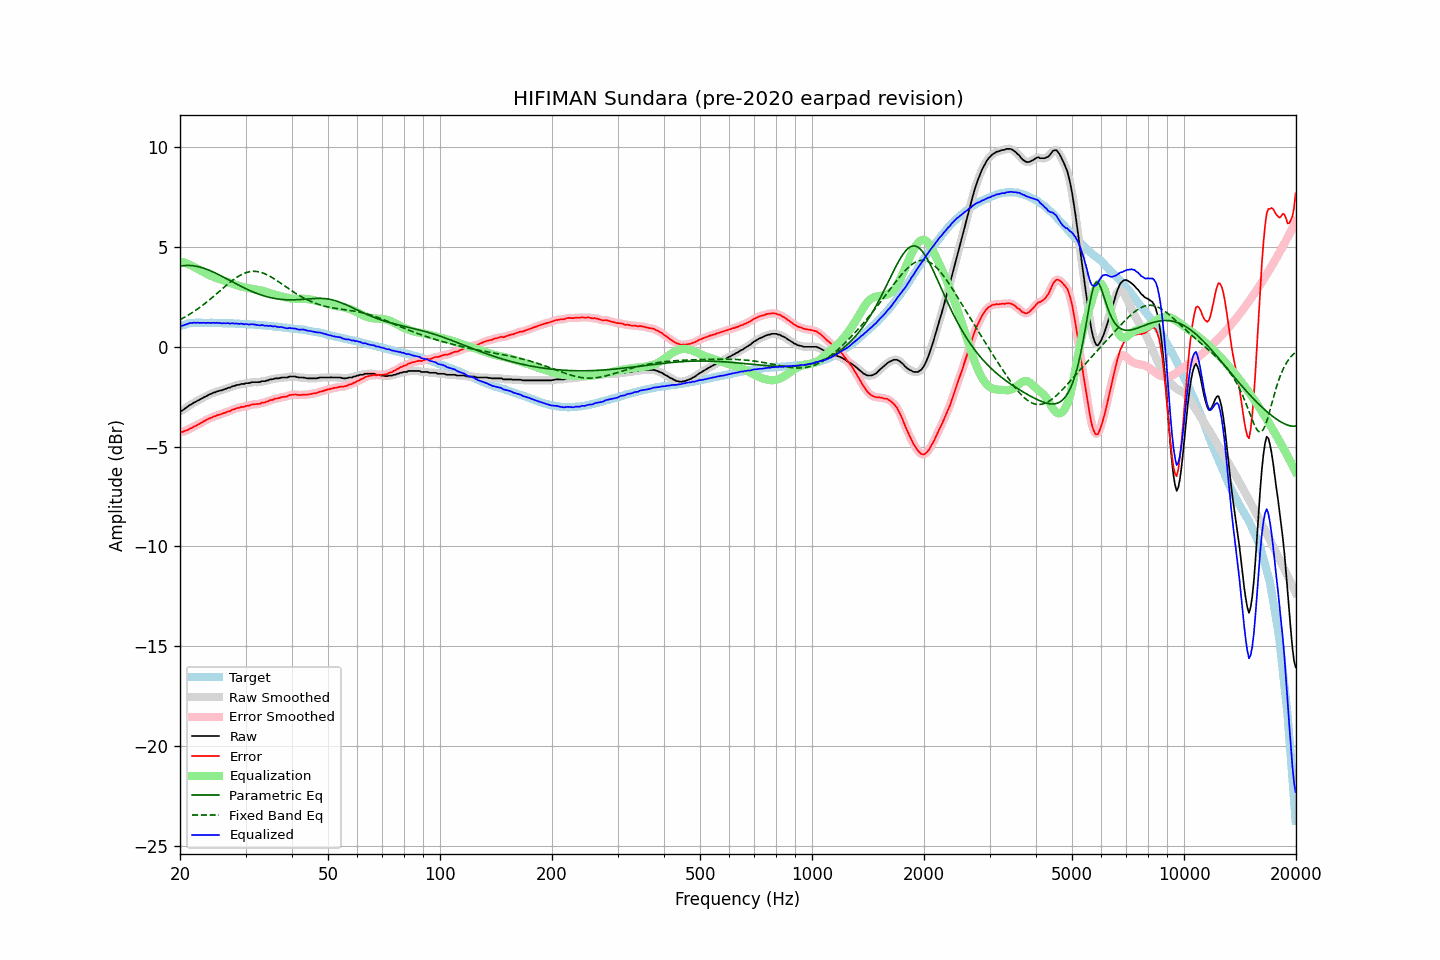

The data file committed next to this chart (first rows):
frequency, raw, error, smoothed, error_smoothed, equalization, parametric_eq, fixed_band_eq, equalized_raw, equalized_smoothed, target
20.00, -3.22, -4.25, -3.23, -4.26, 4.28, 4.04, 1.36, 1.06, 1.05, 1.03
20.20, -3.21, -4.27, -3.20, -4.26, 4.26, 4.06, 1.40, 1.05, 1.06, 1.06
20.40, -3.16, -4.25, -3.16, -4.25, 4.23, 4.07, 1.45, 1.08, 1.08, 1.09
20.61, -3.10, -4.21, -3.11, -4.23, 4.21, 4.07, 1.49, 1.11, 1.10, 1.11
20.81, -3.05, -4.19, -3.04, -4.19, 4.18, 4.08, 1.54, 1.13, 1.13, 1.14
21.02, -2.99, -4.16, -2.99, -4.15, 4.15, 4.08, 1.58, 1.16, 1.16, 1.17
21.23, -2.92, -4.10, -2.93, -4.12, 4.11, 4.08, 1.63, 1.19, 1.18, 1.18
21.44, -2.89, -4.08, -2.88, -4.07, 4.08, 4.07, 1.68, 1.19, 1.20, 1.19
21.66, -2.83, -4.03, -2.83, -4.03, 4.04, 4.06, 1.74, 1.20, 1.20, 1.20
21.87, -2.78, -3.98, -2.79, -3.99, 3.99, 4.05, 1.79, 1.21, 1.21, 1.20
22.09, -2.75, -3.96, -2.74, -3.95, 3.95, 4.04, 1.84, 1.20, 1.21, 1.21
22.31, -2.69, -3.90, -2.70, -3.91, 3.90, 4.02, 1.90, 1.21, 1.21, 1.21
22.54, -2.66, -3.87, -2.66, -3.87, 3.86, 4.00, 1.96, 1.20, 1.20, 1.21
22.76, -2.61, -3.82, -2.61, -3.82, 3.81, 3.98, 2.02, 1.21, 1.21, 1.21
22.99, -2.57, -3.77, -2.57, -3.77, 3.77, 3.96, 2.08, 1.20, 1.20, 1.20
23.22, -2.52, -3.72, -2.53, -3.72, 3.73, 3.93, 2.14, 1.21, 1.20, 1.20
23.45, -2.49, -3.69, -2.48, -3.68, 3.68, 3.91, 2.20, 1.20, 1.20, 1.20
23.69, -2.44, -3.64, -2.44, -3.64, 3.64, 3.88, 2.27, 1.20, 1.20, 1.20
23.92, -2.40, -3.60, -2.40, -3.61, 3.60, 3.84, 2.33, 1.20, 1.20, 1.20
24.16, -2.37, -3.58, -2.36, -3.57, 3.57, 3.81, 2.40, 1.20, 1.20, 1.21
24.40, -2.33, -3.54, -2.33, -3.53, 3.53, 3.77, 2.47, 1.20, 1.20, 1.21
24.65, -2.29, -3.49, -2.30, -3.50, 3.50, 3.74, 2.54, 1.21, 1.20, 1.20
24.89, -2.28, -3.47, -2.27, -3.46, 3.47, 3.70, 2.61, 1.19, 1.20, 1.20
25.14, -2.23, -3.42, -2.24, -3.43, 3.44, 3.66, 2.68, 1.21, 1.20, 1.19
25.39, -2.22, -3.41, -2.22, -3.41, 3.41, 3.62, 2.75, 1.19, 1.19, 1.19
25.65, -2.19, -3.38, -2.19, -3.38, 3.38, 3.58, 2.82, 1.19, 1.19, 1.19
25.91, -2.18, -3.36, -2.17, -3.36, 3.35, 3.54, 2.89, 1.17, 1.18, 1.18
26.16, -2.14, -3.32, -2.15, -3.33, 3.33, 3.49, 2.96, 1.19, 1.18, 1.18
26.43, -2.12, -3.30, -2.12, -3.30, 3.30, 3.45, 3.03, 1.18, 1.18, 1.18
26.69, -2.09, -3.27, -2.09, -3.27, 3.27, 3.41, 3.09, 1.18, 1.18, 1.18
26.96, -2.05, -3.23, -2.06, -3.25, 3.24, 3.37, 3.16, 1.19, 1.18, 1.18
27.23, -2.05, -3.23, -2.03, -3.21, 3.21, 3.32, 3.23, 1.16, 1.18, 1.18
27.50, -2.00, -3.18, -2.01, -3.18, 3.18, 3.28, 3.29, 1.18, 1.17, 1.18
27.77, -1.97, -3.14, -1.98, -3.15, 3.15, 3.24, 3.35, 1.18, 1.17, 1.17
28.05, -1.96, -3.13, -1.95, -3.11, 3.12, 3.19, 3.41, 1.16, 1.17, 1.17
28.33, -1.92, -3.08, -1.93, -3.09, 3.09, 3.15, 3.47, 1.17, 1.16, 1.16
28.62, -1.91, -3.07, -1.91, -3.06, 3.07, 3.11, 3.52, 1.16, 1.16, 1.16
28.90, -1.90, -3.06, -1.89, -3.04, 3.05, 3.07, 3.57, 1.15, 1.16, 1.16
29.19, -1.86, -3.00, -1.88, -3.03, 3.02, 3.03, 3.61, 1.16, 1.15, 1.14
29.48, -1.86, -3.01, -1.86, -3.01, 3.01, 2.99, 3.65, 1.15, 1.15, 1.15
29.78, -1.86, -3.00, -1.84, -2.99, 2.99, 2.95, 3.69, 1.13, 1.14, 1.14
30.08, -1.82, -2.96, -1.84, -2.98, 2.97, 2.91, 3.72, 1.15, 1.13, 1.14
30.38, -1.82, -2.95, -1.82, -2.96, 2.95, 2.87, 3.74, 1.13, 1.13, 1.13
30.68, -1.82, -2.95, -1.81, -2.93, 2.93, 2.84, 3.76, 1.11, 1.13, 1.13
30.99, -1.79, -2.91, -1.79, -2.92, 2.92, 2.80, 3.77, 1.13, 1.13, 1.12
31.30, -1.77, -2.89, -1.78, -2.90, 2.90, 2.77, 3.78, 1.13, 1.13, 1.12
31.61, -1.77, -2.89, -1.77, -2.88, 2.89, 2.73, 3.78, 1.12, 1.12, 1.12
31.93, -1.77, -2.87, -1.77, -2.87, 2.88, 2.70, 3.78, 1.11, 1.11, 1.10
32.24, -1.77, -2.86, -1.77, -2.87, 2.86, 2.67, 3.77, 1.09, 1.09, 1.09
32.57, -1.77, -2.86, -1.76, -2.86, 2.85, 2.64, 3.76, 1.08, 1.08, 1.09
32.89, -1.76, -2.85, -1.75, -2.84, 2.83, 2.61, 3.74, 1.07, 1.08, 1.09
33.22, -1.72, -2.80, -1.74, -2.82, 2.82, 2.58, 3.72, 1.10, 1.08, 1.08
33.55, -1.72, -2.80, -1.72, -2.79, 2.80, 2.56, 3.69, 1.08, 1.08, 1.08
33.89, -1.72, -2.79, -1.71, -2.78, 2.77, 2.54, 3.65, 1.05, 1.06, 1.07
34.23, -1.68, -2.74, -1.69, -2.75, 2.75, 2.51, 3.62, 1.07, 1.05, 1.06
34.57, -1.68, -2.73, -1.67, -2.72, 2.72, 2.49, 3.58, 1.04, 1.05, 1.05
34.92, -1.63, -2.67, -1.65, -2.69, 2.69, 2.47, 3.53, 1.06, 1.05, 1.04
35.27, -1.63, -2.67, -1.63, -2.66, 2.67, 2.45, 3.49, 1.04, 1.04, 1.04
35.62, -1.62, -2.65, -1.61, -2.63, 2.64, 2.44, 3.44, 1.02, 1.03, 1.03
35.97, -1.58, -2.59, -1.59, -2.61, 2.61, 2.42, 3.39, 1.03, 1.02, 1.01
... 635 more rows
